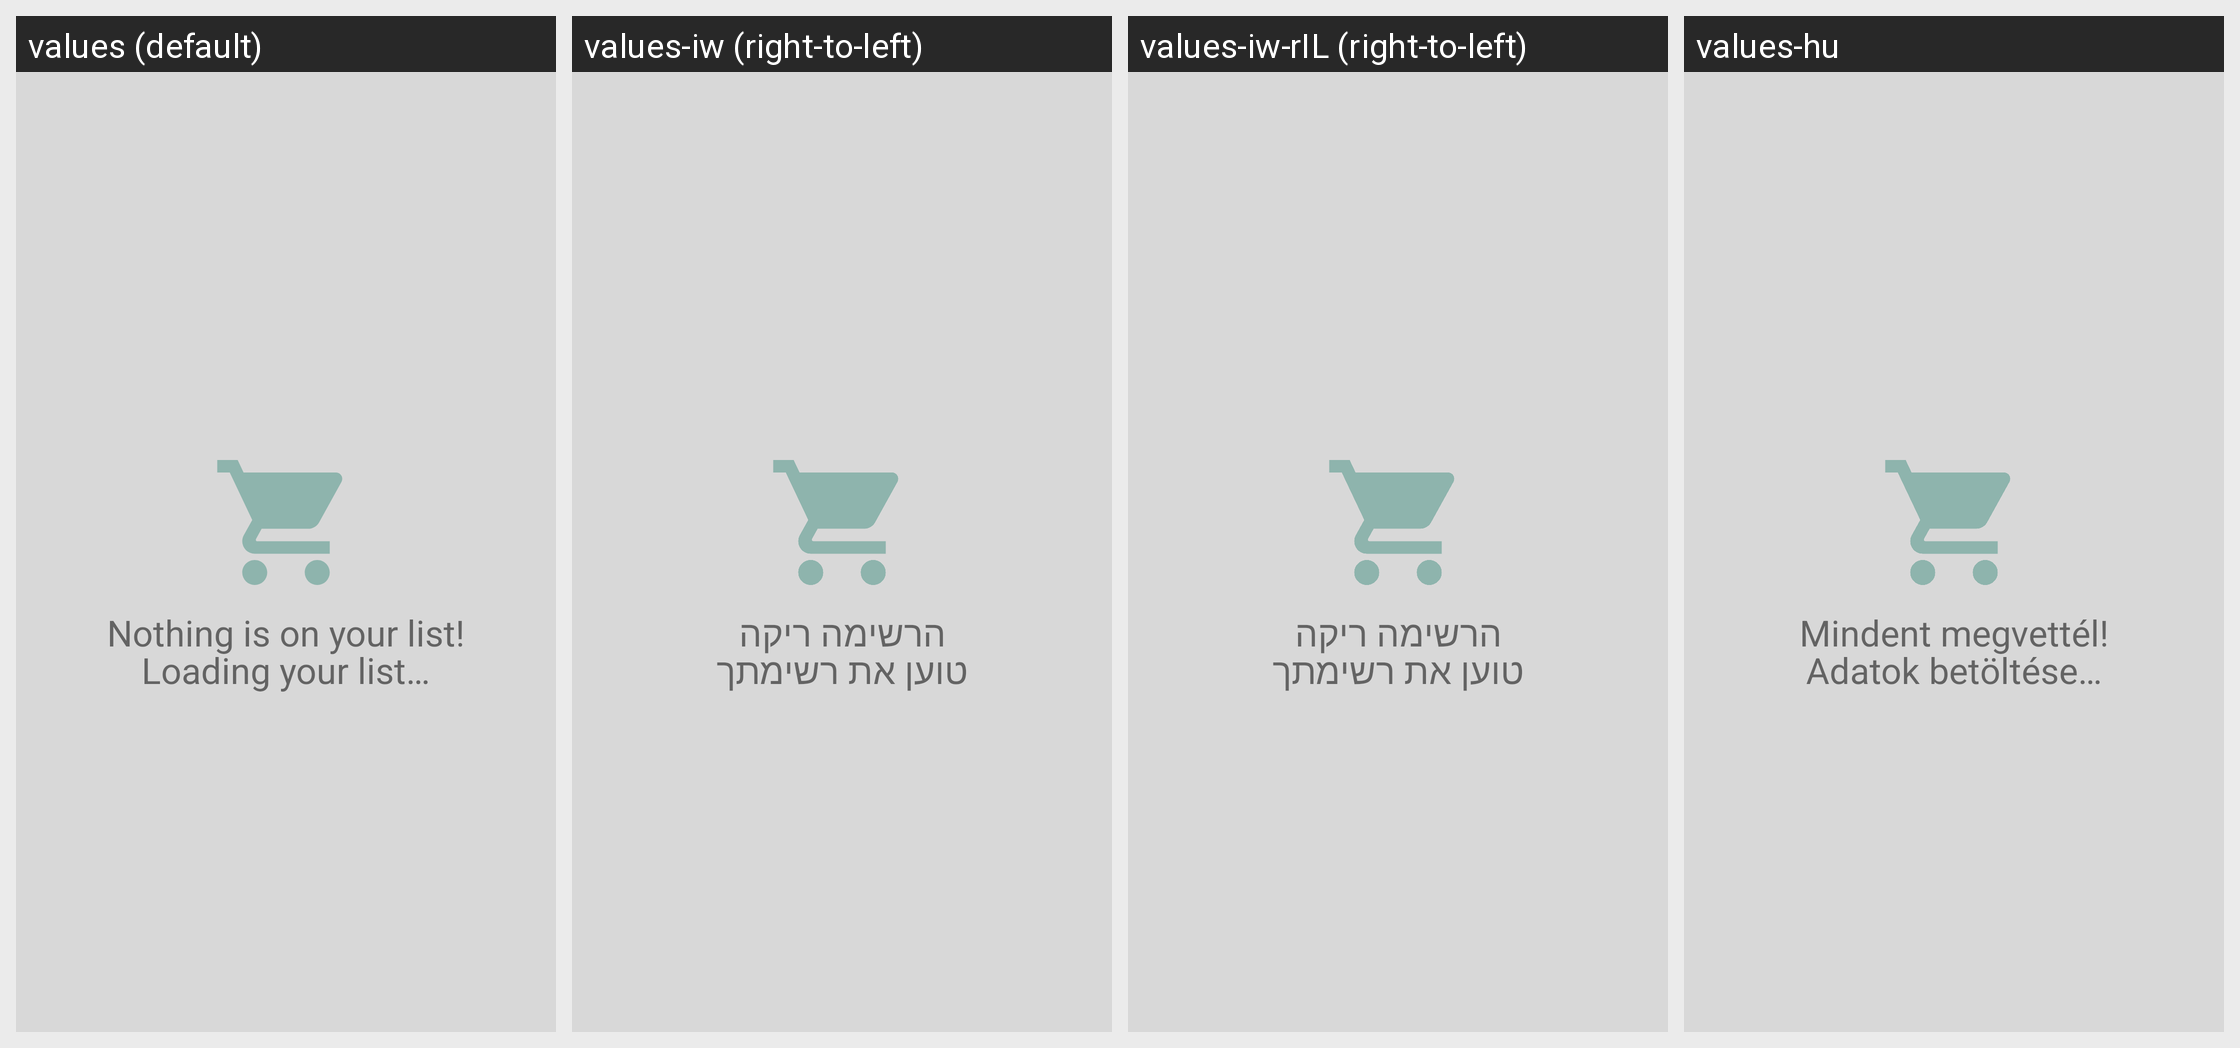

The same Android screen rendered under several of its app's locales, left to right. List the strings drawn on it with the default value and each locale's translation.
Android screen res/layout/list_content_status_representer.xml rendered under 4 locales, left to right: values (default), values-iw (right-to-left), values-iw-rIL (right-to-left), values-hu. Device: Nexus 5 (rendered at 1080×1920; each locale shown at half size, 540×960, under a caption strip naming it); theme AppTheme.
Strings drawn on this screen, with the default value and each locale's value (text and hints the layout hard-codes, and strings that could not be matched under every locale, appear in the picture but are not listed):

empty_shopping_list
  values: Nothing is on your list!
  values-iw: הרשימה ריקה
  values-iw-rIL: הרשימה ריקה
  values-hu: Mindent megvettél!

loading_shopping_list
  values: Loading your list…
  values-iw: טוען את רשימתך
  values-iw-rIL: טוען את רשימתך
  values-hu: Adatok betöltése…
